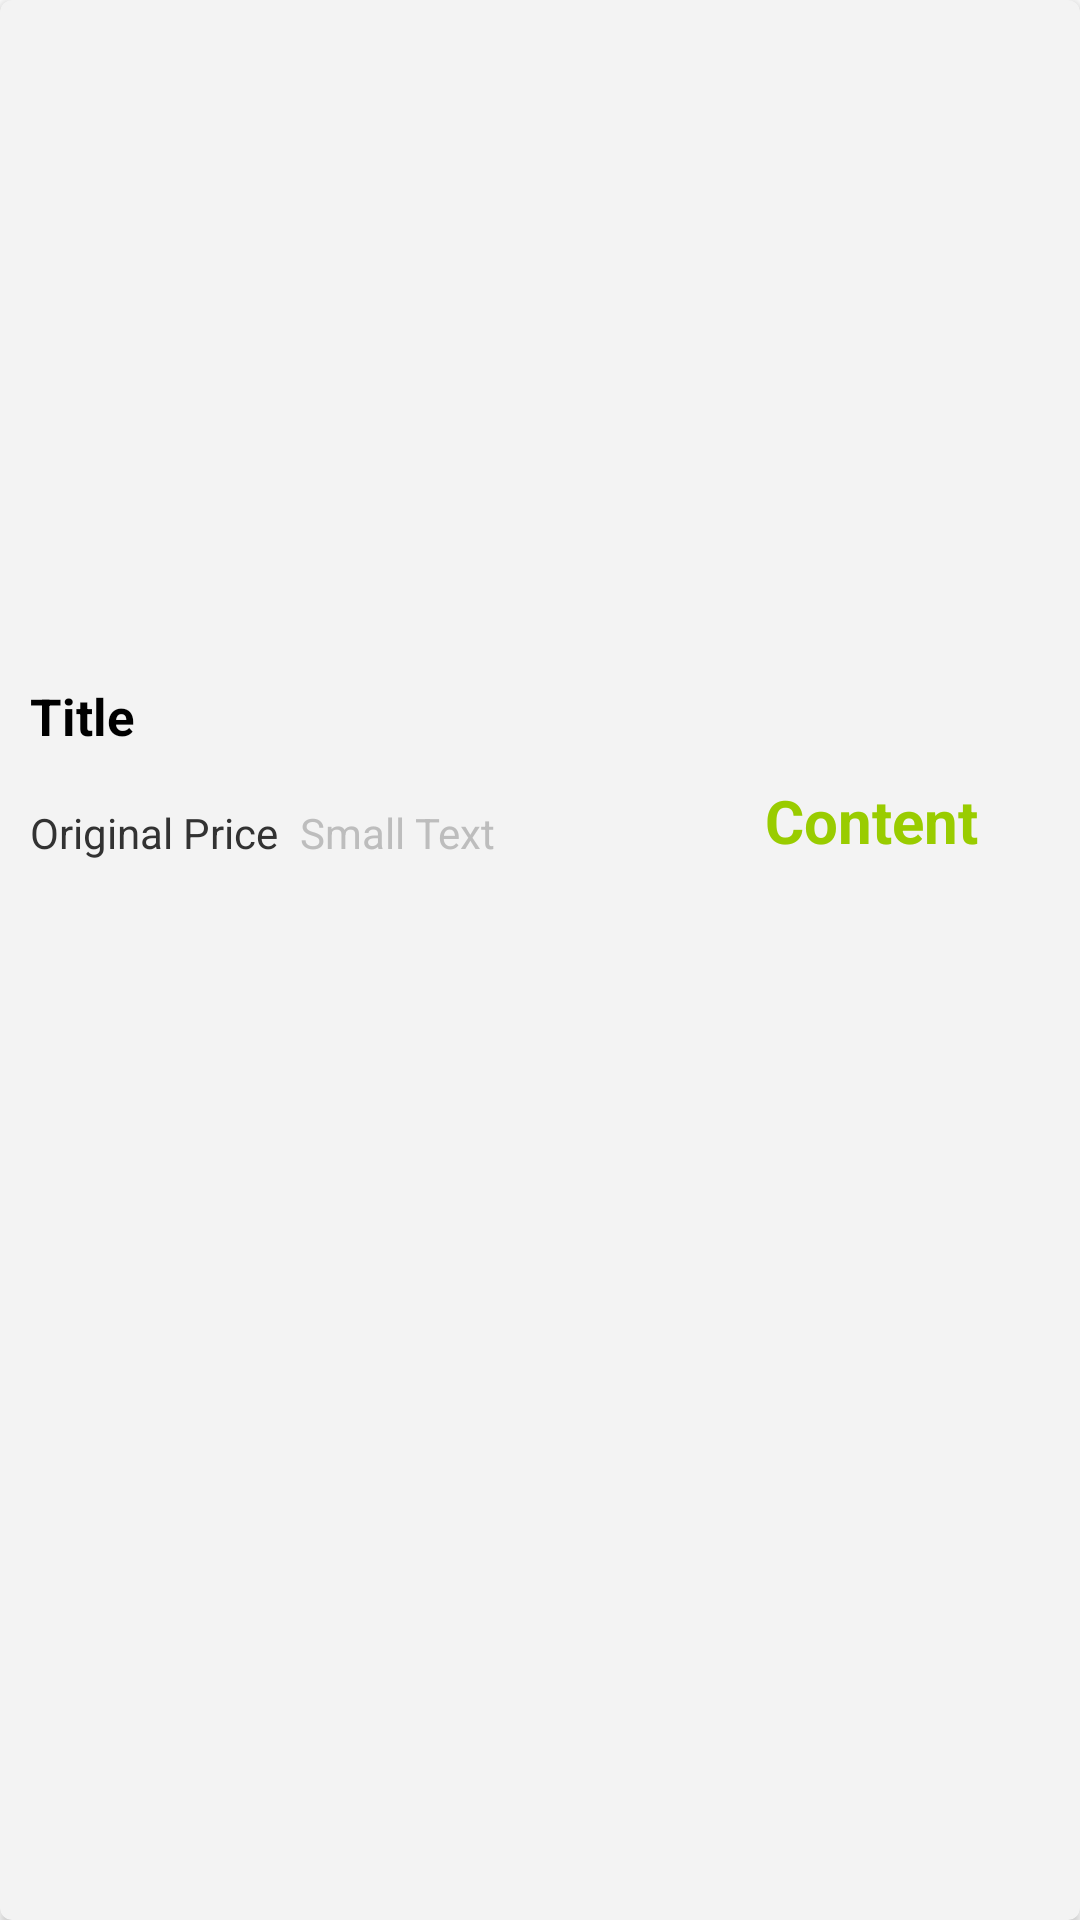

The Android layout XML behind this screen, and the referenced resources:
<!-- AndroidManifest.xml: application theme AppTheme -->
<!-- res/layout/offer_card.xml -->
<?xml version="1.0" encoding="utf-8"?>
<android.support.v7.widget.CardView xmlns:android="http://schemas.android.com/apk/res/android"
    xmlns:card_view="http://schemas.android.com/apk/res-auto"
    android:id="@+id/card"
    android:layout_width="match_parent"
    android:layout_height="300dp"
    android:layout_margin="5dp"
    android:foreground="?android:attr/selectableItemBackground"
    android:background="@color/bright_foreground_material_dark"
    card_view:cardCornerRadius="4dp">

    <RelativeLayout
        android:id="@+id/cardBackground"
        android:layout_width="match_parent"
        android:layout_height="match_parent">

        <ImageView
            android:layout_width="match_parent"
            android:layout_height="250dp"
            android:id="@+id/offerImage"
            />

        <TextView
            android:id="@+id/name"
            android:layout_width="match_parent"
            android:layout_height="wrap_content"
            android:gravity="center_vertical"
            android:text="Title"
            android:textColor="@android:color/black"
            android:textStyle="bold"
            android:textSize="17dp"
            android:layout_marginTop="10dp"
            android:layout_marginLeft="10dp"
            android:layout_alignBottom="@id/offerImage"/>

        <TextView
            android:id="@+id/hexValue"
            android:layout_width="wrap_content"
            android:layout_height="wrap_content"
            android:layout_marginLeft="5dp"
            android:gravity="center_vertical"
            android:text="Content"
            android:textStyle="bold"
            android:textColor="@android:color/holo_green_light"
            android:textSize="20dp"
            android:layout_marginEnd="34dp"
            android:layout_below="@+id/offerImage"
            android:layout_alignParentEnd="true"
            android:layout_marginTop="10dp" />

        <TextView
            android:layout_width="wrap_content"
            android:layout_height="wrap_content"
            android:textAppearance="?android:attr/textAppearanceSmall"
            android:text="Small Text"
            android:id="@+id/productOriginalPrice"
            android:textColor="@color/switch_thumb_disabled_material_light"
            android:layout_alignBottom="@+id/hexValue"
            android:layout_marginLeft="100dp" />

        <TextView
            android:layout_width="wrap_content"
            android:layout_height="wrap_content"
            android:textAppearance="?android:attr/textAppearanceSmall"
            android:text="Original Price"
            android:id="@+id/textView2"
            android:layout_alignTop="@+id/productOriginalPrice"
            android:layout_alignStart="@+id/name" />

    </RelativeLayout>

</android.support.v7.widget.CardView>
<!-- resources referenced by this layout -->
<resources>
  <style name="AppTheme" parent="android:Theme.Holo.Light.DarkActionBar">
          
          <item name="android:actionBarStyle">@style/MyActionBar</item>
      </style>
  <style name="MyActionBar" parent="@android:style/Widget.Holo.Light.ActionBar.Solid.Inverse">
          <item name="android:background">#70AA37</item>
          <item name="android:logo">@android:color/transparent</item>
  
      </style>
</resources>
